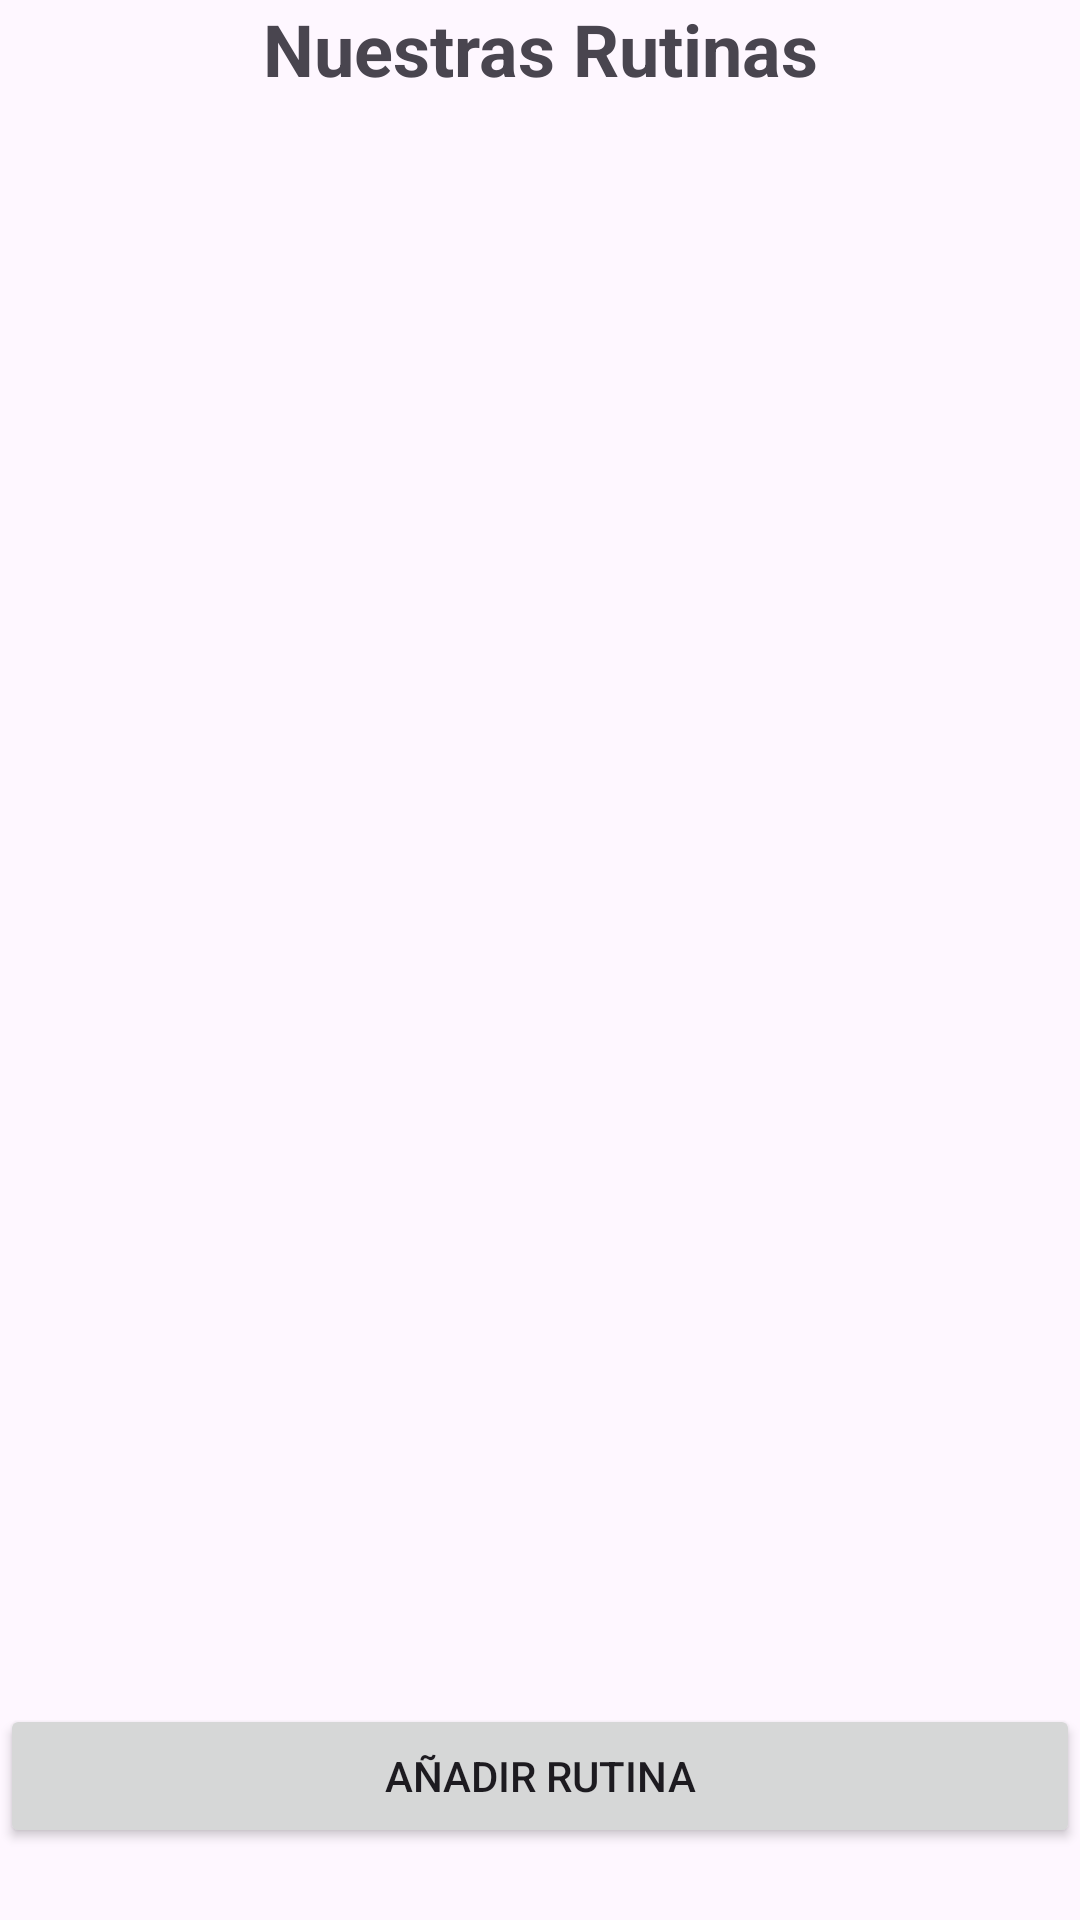

Produce the Android XML layout that renders to this screen, including the resource entries it uses.
<!-- AndroidManifest.xml: application theme Theme.MyApplicationTlg -->
<!-- res/layout/activity_routine_selection.xml -->
<?xml version="1.0" encoding="utf-8"?>
<androidx.constraintlayout.widget.ConstraintLayout
    xmlns:android="http://schemas.android.com/apk/res/android"
    xmlns:app="http://schemas.android.com/apk/res-auto"
    xmlns:tools="http://schemas.android.com/tools"
    android:layout_width="match_parent"
    android:layout_height="match_parent"
    tools:context=".ui.RoutineSelectionActivity"
    android:layout_margin="10dp">

    <TextView
        android:id="@+id/tvDashboardTitle"
        android:layout_width="wrap_content"
        android:layout_height="wrap_content"
        android:text="Nuestras Rutinas"
        android:textAlignment="center"
        android:textSize="24sp"
        android:textStyle="bold"
        app:layout_constraintEnd_toEndOf="parent"
        app:layout_constraintStart_toStartOf="parent"
        app:layout_constraintTop_toTopOf="parent" />

    <androidx.recyclerview.widget.RecyclerView
        android:id="@+id/routineRecyclerView"
        android:layout_width="0dp"
        android:layout_height="0dp"
        android:contentDescription="@string/routine_list"
        app:layout_constraintTop_toBottomOf="@id/tvDashboardTitle"
        app:layout_constraintStart_toStartOf="parent"
        app:layout_constraintEnd_toEndOf="parent"
        app:layout_constraintBottom_toTopOf="@+id/btnSave2"
        app:layout_constraintBottom_toBottomOf="parent"
        android:layout_marginTop="26dp"/>

    <Button
        android:id="@+id/btnSave2"
        android:layout_width="0dp"
        android:layout_height="wrap_content"
        android:text="Añadir Rutina"
        app:layout_constraintStart_toStartOf="parent"
        app:layout_constraintEnd_toEndOf="parent"
        app:layout_constraintBottom_toBottomOf="parent"
        android:layout_marginBottom="24dp"/>


</androidx.constraintlayout.widget.ConstraintLayout>
<!-- resources referenced by this layout -->
<resources>
  <string name="routine_list">Lista de rutinas</string>
  <style name="Theme.MyApplicationTlg" parent="Theme.Material3.DayNight.NoActionBar">
          
          <item name="android:statusBarColor">@color/white</item>
          <item name="android:windowLightStatusBar">true</item>
          
          <item name="colorPrimary">@color/purple_500</item>
          <item name="colorOnPrimary">@android:color/white</item>
      </style>
  <color name="white">#FFFFFFFF</color>
  <color name="purple_500">#b40050</color>
</resources>
